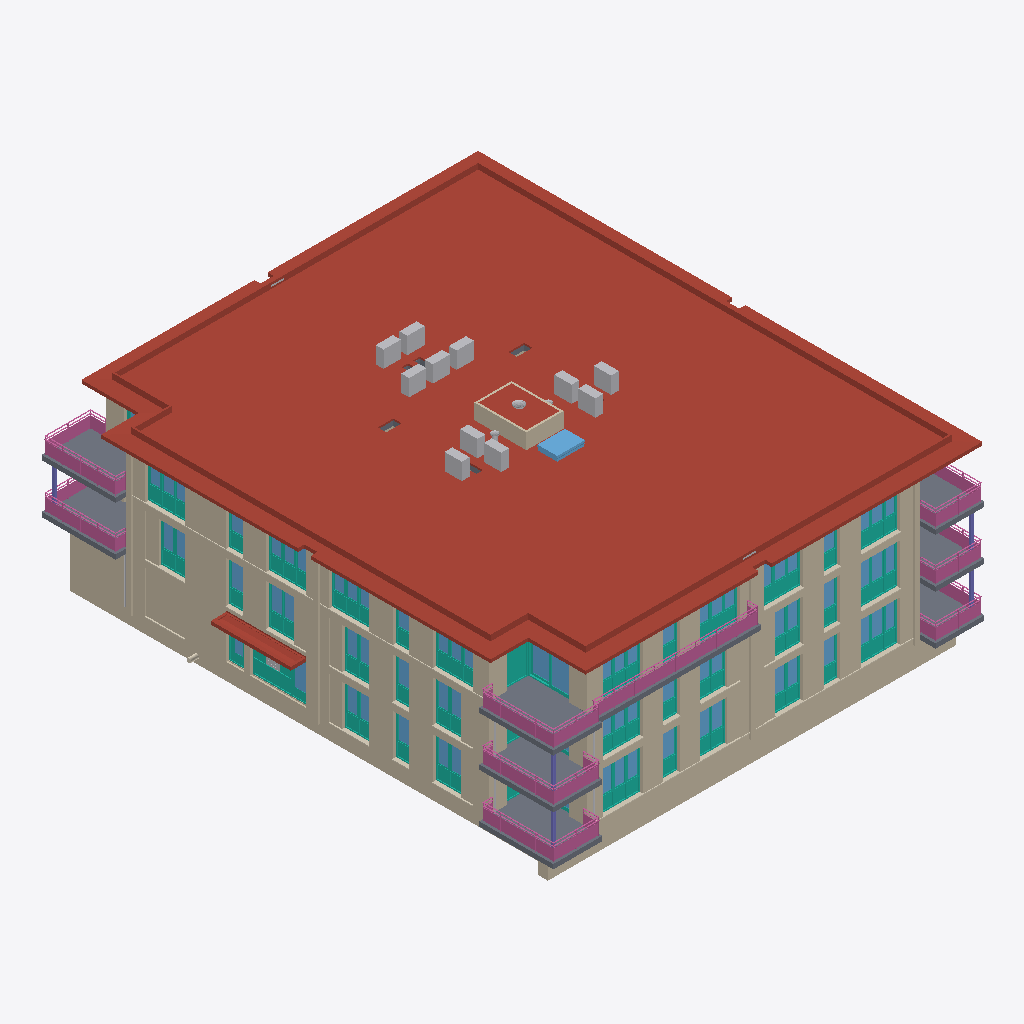
Isometric view of an IFC building model (IFC-SPF (STEP), schema IFC4, length unit millimetre), seen from the south-west, elements coloured by IFC class (only those large enough to see are counted): 195 walls (beige), 72 windows (light blue), 39 curtain walls (teal), 33 coverings (cream), 17 other elements (light grey), 16 railings (pink), 12 slabs (grey), 11 roofs (red-brown), 5 columns (violet).
Extent 26.6 m × 31.2 m × 12.0 m (x, y, z). Storeys (4): 00 begane grond at 0.00 m; 01 eerste verdieping at 3.00 m; 02 tweede verdieping at 6.00 m; 03 dak at 9.00 m. Elements (1973): 1067 IfcWall, 226 IfcDoor, 158 IfcWindow, 137 IfcCovering, 101 IfcCurtainWall, 91 IfcSlab, 66 IfcFlowTerminal, 52 IfcFurniture, 22 IfcRailing, 12 IfcHeatExchanger, 11 IfcRoof, 9 IfcWasteTerminal.

HEADER;
FILE_DESCRIPTION(('ViewDefinition [CoordinationView]','ExchangeRequirement []'),'2;1');
FILE_NAME('Kievitsweg_R23_ILS_Spaces_update.ifc','2026-09-25T00:00:01',('BM13 voorbeeldmodel'),('VNG'),'IfcOpenShell','ILS Omgevingsvergunning - voorbeeldmodel (VNG BM','');
FILE_SCHEMA(('IFC4'));
ENDSEC;
DATA;
#93=IFCPROJECT('1BpW9zAR1AhAgLLMB_5$aa',#18,'AR123-4','Bruto Inhoud','Pand','RottaNove, appartementencomplex','05 Definitief ontwerp',(#85),#82);
#116=IFCSITE('1BpW9zAR1AhAgLLMB_5$ac',#18,'Default',$,'Perceel',#115,$,$,.ELEMENT.,(51,52,16,602782),(4,21,29,458367),0.0,$,#293222);
#98=IFCBUILDING('1BpW9zAR1AhAgLLMB_5$ab',#18,'RottaNova','Bruto-Inhoud','Pand',#96,$,'RottaNova',.ELEMENT.,$,$,#97);
#101=IFCBUILDINGSTOREY('1BpW9zAR1AhAgLLM81w0VZ',#18,'00 begane grond','Bruto-Inhoud','Bouwlaag',#100,$,'00 begane grond',.ELEMENT.,0.0);
#105=IFCBUILDINGSTOREY('1BpW9zAR1AhAgLLM81w0HY',#18,'01 eerste verdieping','Bruto-Inhoud','Bouwlaag',#104,$,'01 eerste verdieping',.ELEMENT.,2999.999999999099);
#109=IFCBUILDINGSTOREY('1BpW9zAR1AhAgLLM81_SKp',#18,'02 tweede verdieping','Bruto-Inhoud','Bouwlaag',#108,$,'02 tweede verdieping',.ELEMENT.,5999.999999999243);
#113=IFCBUILDINGSTOREY('1BpW9zAR1AhAgLLM81_SB3',#18,'03 dak','Bruto-Inhoud','Bouwlaag',#112,$,'03 dak',.ELEMENT.,8999.999999999385);
#139177=IFCROOF('3jVbpQzg9F1foLvxYDyb2l',#18,'Basic Roof:47_RF_dakisolatie 100_GEN-KC:2657501',$,'Basic Roof:47_RF_dakisolatie 100_GEN-KC',#138904,#139176,'2657501',.FLAT_ROOF.);
#210627=IFCROOF('39s5jNAbr0_vUMCr2S0fEu',#18,'27_GM_prefab luifel:prefab luifel:2952288',$,'27_GM_prefab luifel:prefab luifel',#207100,#210626,'2952288',.FLAT_ROOF.);
#206119=IFCROOF('39s5jNAbr0_vUMCr2S0fPO',#18,'27_GM_prefab luifel:prefab luifel:2951552',$,'27_GM_prefab luifel:prefab luifel',#202642,#206118,'2951552',.FLAT_ROOF.);
#215962=IFCROOF('39s5jNAbr0_vUMCr2S0f9I',#18,'27_GM_prefab luifel:prefab luifel:2952586',$,'27_GM_prefab luifel:prefab luifel',#210633,#215961,'2952586',.FLAT_ROOF.);
#219495=IFCROOF('39s5jNAbr0_vUMCr2S0f8E',#18,'27_GM_prefab luifel:prefab luifel:2952662',$,'27_GM_prefab luifel:prefab luifel',#215968,#219494,'2952662',.FLAT_ROOF.);
#198879=IFCWALL('1_b20nQBr0UQK2yTwB16jb',#18,'Basic Wall:21_WA_gevelmetselwerk bruin 100_GEN-KC:2790143',$,'Basic Wall:21_WA_gevelmetselwerk bruin 100_GEN-KC',#198867,#198878,'2790143',.NOTDEFINED.);
#196954=IFCWALL('07w72SRGL2df7rKTuQAK6$',#18,'Basic Wall:16_WA_funderingbalk 600:2777611',$,'Basic Wall:16_WA_funderingbalk 600',#196939,#196953,'2777611',.NOTDEFINED.);
#288374=IFCRAILING('1HPTUAMrn7eBmMQ1mXl8f7',#18,'Railing:KC-34 Stalen hekwerk met glasvulling 700mm:2087374',$,'Railing:KC-34 Stalen hekwerk met glasvulling 700mm',#287551,#288373,'2087374',.NOTDEFINED.);
#197180=IFCWALL('2erGqDdlr9ZQmAsZk$BY78',#18,'Basic Wall:16_WA_funderingbalk 600:2779386',$,'Basic Wall:16_WA_funderingbalk 600',#197168,#197179,'2779386',.NOTDEFINED.);
#13432=IFCSLAB('247DBQ3cDEKR60toy0IFDg',#18,'Floor:23_FL_betonvloer prefab balkon 280:1355507',$,'Floor:23_FL_betonvloer prefab balkon 280',#13389,#13405,'1355507',.FLOOR.);
#63804=IFCSLAB('16yujcLpz1qBJPuircQVhT',#18,'Floor:23_FL_betonvloer prefab balkon 280:1847483',$,'Floor:23_FL_betonvloer prefab balkon 280',#63787,#63803,'1847483',.FLOOR.);
#63771=IFCSLAB('16yujcLpz1qBJPuircQVeJ',#18,'Floor:23_FL_betonvloer prefab balkon 280:1847413',$,'Floor:23_FL_betonvloer prefab balkon 280',#63754,#63770,'1847413',.FLOOR.);
#63738=IFCSLAB('16yujcLpz1qBJPuircQVfF',#18,'Floor:23_FL_betonvloer prefab balkon 280:1847337',$,'Floor:23_FL_betonvloer prefab balkon 280',#63721,#63737,'1847337',.FLOOR.);
#108206=IFCWALL('1lZikElbT2dQjWQ75THwqH',#18,'Basic Wall:21_WA_gevelmetselwerk rood 100_GEN-KC:2364318',$,'Basic Wall:21_WA_gevelmetselwerk rood 100_GEN-KC',#108194,#108205,'2364318',.NOTDEFINED.);
#241479=IFCWALL('12TRpfJBr5Guj7BIC9IgRY',#18,'Basic Wall:21_WA_gevelmetselwerk rood 100_GEN-KC:3582306',$,'Basic Wall:21_WA_gevelmetselwerk rood 100_GEN-KC',#241467,#241478,'3582306',.NOTDEFINED.);
#118629=IFCWALL('1VX0Ipv3XCBfC2ql8DAugN',#18,'Basic Wall:21_WA_gevelmetselwerk rood 100_GEN-KC:2392099',$,'Basic Wall:21_WA_gevelmetselwerk rood 100_GEN-KC',#118617,#118628,'2392099',.NOTDEFINED.);
#281441=IFCRAILING('16yujcLpz1qBJPuircQVf2',#18,'Railing:KC-34 Stalen hekwerk met glasvulling 700mm:1847332',$,'Railing:KC-34 Stalen hekwerk met glasvulling 700mm',#280930,#281440,'1847332',.NOTDEFINED.);
#198054=IFCROOF('1g4ihVf5XD08FKfdclu4Pz',#18,'27_GM_prefab entree luifel:prefab luifel:2788310',$,'27_GM_prefab entree luifel:prefab luifel',#197361,#198053,'2788310',.FLAT_ROOF.);
#287116=IFCRAILING('16yujcLpz1qBJPuircQVkm',#18,'Railing:KC-34 Stalen hekwerk met glasvulling 700mm:1847766',$,'Railing:KC-34 Stalen hekwerk met glasvulling 700mm',#286606,#287115,'1847766',.NOTDEFINED.);
#283333=IFCRAILING('16yujcLpz1qBJPuircQVhG',#18,'Railing:KC-34 Stalen hekwerk met glasvulling 700mm:1847478',$,'Railing:KC-34 Stalen hekwerk met glasvulling 700mm',#282822,#283332,'1847478',.NOTDEFINED.);
#77358=IFCWALL('0h4A$pbCzAqehr3IW4fxj8',#18,'Basic Wall:21_WA_gevelmetselwerk bruin 100_GEN-KC:2233811',$,'Basic Wall:21_WA_gevelmetselwerk bruin 100_GEN-KC',#77346,#77357,'2233811',.NOTDEFINED.);
#207094=IFCROOF('39s5jNAbr0_vUMCr2S0fHG',#18,'27_GM_prefab luifel:prefab luifel:2952072',$,'27_GM_prefab luifel:prefab luifel',#206536,#207093,'2952072',.FLAT_ROOF.);
#183768=IFCROOF('3vwW7khbzAffbafPNHD9nF',#18,'Basic Roof:47_RF_dakisolatie 150_GEN-KC:2663891',$,'Basic Roof:47_RF_dakisolatie 150_GEN-KC',#183766,$,'2663891',.FLAT_ROOF.);
#220481=IFCROOF('39s5jNAbr0_vUMCr2S0f7H',#18,'27_GM_prefab luifel:prefab luifel:2952713',$,'27_GM_prefab luifel:prefab luifel',#219910,#220480,'2952713',.FLAT_ROOF.);
#63917=IFCSLAB('16yujcLpz1qBJPuircQVkz',#18,'Floor:23_FL_betonvloer prefab balkon 400:1847771',$,'Floor:23_FL_betonvloer prefab balkon 400',#63907,#63916,'1847771',.FLOOR.);
#63837=IFCSLAB('16yujcLpz1qBJPuircQVgB',#18,'Floor:23_FL_betonvloer prefab balkon 280:1847533',$,'Floor:23_FL_betonvloer prefab balkon 280',#63820,#63836,'1847533',.FLOOR.);
#282387=IFCRAILING('16yujcLpz1qBJPuircQVeM',#18,'Railing:KC-34 Stalen hekwerk met glasvulling 700mm:1847408',$,'Railing:KC-34 Stalen hekwerk met glasvulling 700mm',#281876,#282386,'1847408',.NOTDEFINED.);
#196922=IFCSLAB('0d0U_02cb1ARCJOfm8PaaH',#18,'Floor:23_FL_betonvloer prefab balkon 280:2776382',$,'Floor:23_FL_betonvloer prefab balkon 280',#196905,#196921,'2776382',.FLOOR.);
#118827=IFCWALL('1VX0Ipv3XCBfC2ql8DAuZP',#18,'Basic Wall:21_WA_gevelmetselwerk wit 100_GEN-KC:2392685',$,'Basic Wall:21_WA_gevelmetselwerk wit 100_GEN-KC',#118815,#118826,'2392685',.NOTDEFINED.);
#13433=IFCSLAB('0CU$R0pvgk0tH23NvTp9Y2',#18,'Floor:23_FL_betonvloer prefab balkon 280:1355507:2',$,'Floor:23_FL_betonvloer prefab balkon 280',#13414,#13413,'1355507',.FLOOR.);
#289182=IFCRAILING('0d0U_02cb1ARCJOfm8PaaK',#18,'Railing:KC-34 Stalen hekwerk met glasvulling 700mm:2776379',$,'Railing:KC-34 Stalen hekwerk met glasvulling 700mm',#288671,#289181,'2776379',.NOTDEFINED.);
#286171=IFCRAILING('16yujcLpz1qBJPuircQViH',#18,'Railing:KC-34 Stalen hekwerk met glasvulling 700mm:1847671',$,'Railing:KC-34 Stalen hekwerk met glasvulling 700mm',#285660,#286170,'1847671',.NOTDEFINED.);
#284279=IFCRAILING('16yujcLpz1qBJPuircQVgE',#18,'Railing:KC-34 Stalen hekwerk met glasvulling 700mm:1847528',$,'Railing:KC-34 Stalen hekwerk met glasvulling 700mm',#283768,#284278,'1847528',.NOTDEFINED.);
#273033=IFCSLAB('2x_JWvhQz65vDjzG8dHbeM',#18,'Floor:23_FL_betonvloer prefab balkon 280:3802935',$,'Floor:23_FL_betonvloer prefab balkon 280',#273018,#273032,'3802935',.FLOOR.);
#273002=IFCSLAB('2x_JWvhQz65vDjzG8dHbeC',#18,'Floor:23_FL_betonvloer prefab balkon 280:3802925',$,'Floor:23_FL_betonvloer prefab balkon 280',#272987,#273001,'3802925',.FLOOR.);
#118659=IFCWALL('1VX0Ipv3XCBfC2ql8DAueo',#18,'Basic Wall:21_WA_gevelmetselwerk rood 100_GEN-KC:2392198',$,'Basic Wall:21_WA_gevelmetselwerk rood 100_GEN-KC',#118647,#118658,'2392198',.NOTDEFINED.);
#70127=IFCWALL('1XVsAnvYL0Lh9SPVmHiivt',#18,'Basic Wall:21_WA_gevelmetselwerk rood 100_GEN-KC:2212272',$,'Basic Wall:21_WA_gevelmetselwerk rood 100_GEN-KC',#70115,#70126,'2212272',.NOTDEFINED.);
#118318=IFCWALL('0lt1q0c7v2YvcN1W8fzuwY',#18,'Basic Wall:21_WA_gevelmetselwerk rood 100_GEN-KC:2389882',$,'Basic Wall:21_WA_gevelmetselwerk rood 100_GEN-KC',#118306,#118317,'2389882',.NOTDEFINED.);
#185788=IFCWALL('1dY$0dRFL3uw4lxJzjSKjD',#18,'Basic Wall:21_WA_gevelmetselwerk rood 100_GEN-KC:2684785',$,'Basic Wall:21_WA_gevelmetselwerk rood 100_GEN-KC',#185776,#185787,'2684785',.NOTDEFINED.);
#187754=IFCWALL('1dY$0dRFL3uw4lxJzjSKYR',#18,'Basic Wall:21_WA_gevelmetselwerk rood 100_GEN-KC:2684863',$,'Basic Wall:21_WA_gevelmetselwerk rood 100_GEN-KC',#187742,#187753,'2684863',.NOTDEFINED.);
#206530=IFCROOF('39s5jNAbr0_vUMCr2S0fMo',#18,'27_GM_prefab luifel:prefab luifel:2951786',$,'27_GM_prefab luifel:prefab luifel',#206127,#206529,'2951786',.FLAT_ROOF.);
#242346=IFCCURTAINWALL('0BaT2O$bn7agPGsRLysmUp',#18,'Curtain Wall:31_CW_Ontwerpkozijn 067x114:3591778',$,'Curtain Wall:31_CW_Ontwerpkozijn 067x114',#242345,$,'3591778',.NOTDEFINED.);
#183843=IFCWALL('0FFj1Uj4b5tf7OmDl1BXUn',#18,'Basic Wall:21_WA_isolatie dakopstand 115_GEN-KC:2667353',$,'Basic Wall:21_WA_isolatie dakopstand 115_GEN-KC',#183831,#183842,'2667353',.NOTDEFINED.);
#234717=IFCWALL('1P8QhabAD1Ne_DcR585BLz',#18,'Basic Wall:21_WA_gevelmetselwerk bruin 100_GEN-KC:3442375',$,'Basic Wall:21_WA_gevelmetselwerk bruin 100_GEN-KC',#234705,#234716,'3442375',.NOTDEFINED.);
#117325=IFCCURTAINWALL('2w2NJ0LRH2QRuSApU05ATH',#18,'Curtain Wall:31_CW_Ontwerpkozijn 067x114:2389031',$,'Curtain Wall:31_CW_Ontwerpkozijn 067x114',#117324,$,'2389031',.NOTDEFINED.);
#125405=IFCWALL('01n$Y$f9n9BBXRGmUJ3RQ3',#18,'Basic Wall:21_WA_gevelmetselwerk rood 100_GEN-KC:2430563',$,'Basic Wall:21_WA_gevelmetselwerk rood 100_GEN-KC',#125371,#125404,'2430563',.NOTDEFINED.);
#125167=IFCWALL('01n$Y$f9n9BBXRGmUJ3RQ1',#18,'Basic Wall:21_WA_gevelmetselwerk rood 100_GEN-KC:2430561',$,'Basic Wall:21_WA_gevelmetselwerk rood 100_GEN-KC',#125155,#125166,'2430561',.NOTDEFINED.);
#118258=IFCWALL('2w2NJ0LRH2QRuSApU05ASM',#18,'Basic Wall:21_WA_gevelmetselwerk rood 100_GEN-KC:2389088',$,'Basic Wall:21_WA_gevelmetselwerk rood 100_GEN-KC',#118246,#118257,'2389088',.NOTDEFINED.);
#115966=IFCWALL('2w2NJ0LRH2QRuSApU05A2T',#18,'Basic Wall:21_WA_gevelmetselwerk rood 100_GEN-KC:2388971',$,'Basic Wall:21_WA_gevelmetselwerk rood 100_GEN-KC',#115954,#115965,'2388971',.NOTDEFINED.);
#115996=IFCWALL('2w2NJ0LRH2QRuSApU05A2Q',#18,'Basic Wall:21_WA_gevelmetselwerk rood 100_GEN-KC:2388972',$,'Basic Wall:21_WA_gevelmetselwerk rood 100_GEN-KC',#115984,#115995,'2388972',.NOTDEFINED.);
#118288=IFCWALL('2w2NJ0LRH2QRuSApU05ASN',#18,'Basic Wall:21_WA_gevelmetselwerk rood 100_GEN-KC:2389089',$,'Basic Wall:21_WA_gevelmetselwerk rood 100_GEN-KC',#118276,#118287,'2389089',.NOTDEFINED.);
#97625=IFCCURTAINWALL('09WYYvaen7uvrk34OuajOB',#18,'Curtain Wall:31_CW_Ontwerpkozijn 067x114:2284582',$,'Curtain Wall:31_CW_Ontwerpkozijn 067x114',#97624,$,'2284582',.NOTDEFINED.);
#115326=IFCCURTAINWALL('2w2NJ0LRH2QRuSApU05A34',#18,'Curtain Wall:31_CW_Ontwerpkozijn 067x114:2388914',$,'Curtain Wall:31_CW_Ontwerpkozijn 067x114',#115325,$,'2388914',.NOTDEFINED.);
#183744=IFCWINDOW('3vwW7khbzAffbafPNHD9lE',#18,'37_WIN_UN_dakluik RHT_Gorter:RHT1015:2663886',$,'37_WIN_UN_dakluik RHT_Gorter:RHT1015',#183743,#183740,'2663886',3244.6873155517196,3029.5336169041016,.WINDOW.,.NOTDEFINED.,$);
#65958=IFCWALL('0$b68t7vD518wjeaHtz9L$',#18,'Basic Wall:21_WA_gevelmetselwerk bruin 100_GEN-KC:1938772',$,'Basic Wall:21_WA_gevelmetselwerk bruin 100_GEN-KC',#65946,#65957,'1938772',.NOTDEFINED.);
#101291=IFCCURTAINWALL('1hMaAIsu9BZwAXKMuWNMaM',#18,'Curtain Wall:31_CW_Ontwerpkozijn 067x114:2340145',$,'Curtain Wall:31_CW_Ontwerpkozijn 067x114',#101290,$,'2340145',.NOTDEFINED.);
#91975=IFCCURTAINWALL('09WYYvaen7uvrk34OuaiCO',#18,'Curtain Wall:31_CW_Ontwerpkozijn 067x114:2279733',$,'Curtain Wall:31_CW_Ontwerpkozijn 067x114',#91974,$,'2279733',.NOTDEFINED.);
#92389=IFCCURTAINWALL('09WYYvaen7uvrk34OuaiFW',#18,'Curtain Wall:31_CW_Ontwerpkozijn 067x114:2279885',$,'Curtain Wall:31_CW_Ontwerpkozijn 067x114',#92388,$,'2279885',.NOTDEFINED.);
#91561=IFCCURTAINWALL('09WYYvaen7uvrk34OuaiBT',#18,'Curtain Wall:31_CW_Ontwerpkozijn 067x114:2279664',$,'Curtain Wall:31_CW_Ontwerpkozijn 067x114',#91560,$,'2279664',.NOTDEFINED.);
#91147=IFCCURTAINWALL('09WYYvaen7uvrk34Ouai94',#18,'Curtain Wall:31_CW_Ontwerpkozijn 067x114:2279529',$,'Curtain Wall:31_CW_Ontwerpkozijn 067x114',#91146,$,'2279529',.NOTDEFINED.);
#85588=IFCCURTAINWALL('2z8iFPdqj1rgGKPLzBNK3g',#18,'Curtain Wall:31_CW_Ontwerpkozijn 067x114:2266198',$,'Curtain Wall:31_CW_Ontwerpkozijn 067x114',#85587,$,'2266198',.NOTDEFINED.);
#88725=IFCCURTAINWALL('02fG3lSO5DLQjJuMRDYsEw',#18,'Curtain Wall:31_CW_Ontwerpkozijn 067x114:2274224',$,'Curtain Wall:31_CW_Ontwerpkozijn 067x114',#88724,$,'2274224',.NOTDEFINED.);
#118719=IFCWALL('1VX0Ipv3XCBfC2ql8DAuY8',#18,'Basic Wall:21_WA_gevelmetselwerk wit 100_GEN-KC:2392636',$,'Basic Wall:21_WA_gevelmetselwerk wit 100_GEN-KC',#118707,#118718,'2392636',.NOTDEFINED.);
#36524=IFCWALL('2gqM4Km1rAgu4vEkFpGgao',#18,'Basic Wall:21_WA_gevelmetselwerk bruin 100_GEN-KC:1436351',$,'Basic Wall:21_WA_gevelmetselwerk bruin 100_GEN-KC',#36509,#36523,'1436351',.NOTDEFINED.);
#119114=IFCWALL('1VX0Ipv3XCBfC2ql8DAuu8',#18,'Basic Wall:21_WA_gevelmetselwerk wit 100_GEN-KC:2393276',$,'Basic Wall:21_WA_gevelmetselwerk wit 100_GEN-KC',#119102,#119113,'2393276',.NOTDEFINED.);
#234687=IFCWALL('1P8QhabAD1Ne_DcR585BMA',#18,'Basic Wall:21_WA_gevelmetselwerk bruin 100_GEN-KC:3442224',$,'Basic Wall:21_WA_gevelmetselwerk bruin 100_GEN-KC',#234675,#234686,'3442224',.NOTDEFINED.);
#87411=IFCCURTAINWALL('02fG3lSO5DLQjJuMRDYqjd',#18,'Curtain Wall:31_CW_Ontwerpkozijn 067x114:2268013',$,'Curtain Wall:31_CW_Ontwerpkozijn 067x114',#87410,$,'2268013',.NOTDEFINED.);
#119196=IFCWALL('1VX0Ipv3XCBfC2ql8DAuv7',#18,'Basic Wall:21_WA_gevelmetselwerk wit 100_GEN-KC:2393331',$,'Basic Wall:21_WA_gevelmetselwerk wit 100_GEN-KC',#119184,#119195,'2393331',.NOTDEFINED.);
#86515=IFCCURTAINWALL('2z8iFPdqj1rgGKPLzBNK0L',#18,'Curtain Wall:31_CW_Ontwerpkozijn 067x114:2266281',$,'Curtain Wall:31_CW_Ontwerpkozijn 067x114',#86514,$,'2266281',.NOTDEFINED.);
#77291=IFCWALL('0h4A$pbCzAqehr3IW4fxjA',#18,'Basic Wall:21_WA_gevelmetselwerk rood 100_GEN-KC:2233809',$,'Basic Wall:21_WA_gevelmetselwerk rood 100_GEN-KC',#77279,#77290,'2233809',.NOTDEFINED.);
#70007=IFCWALL('3HlwlpzP16FBC3w8dJyo7$',#18,'Basic Wall:21_WA_gevelmetselwerk rood 100_GEN-KC:2194321',$,'Basic Wall:21_WA_gevelmetselwerk rood 100_GEN-KC',#69995,#70006,'2194321',.NOTDEFINED.);
#64197=IFCCURTAINWALL('16yujcLpz1qBJPuircQOSz',#18,'Curtain Wall:31_CW_Ontwerpkozijn 067x114:1854811',$,'Curtain Wall:31_CW_Ontwerpkozijn 067x114',#64196,$,'1854811',.NOTDEFINED.);
#219904=IFCROOF('39s5jNAbr0_vUMCr2S0f7G',#18,'27_GM_prefab luifel:prefab luifel:2952712',$,'27_GM_prefab luifel:prefab luifel',#219501,#219903,'2952712',.FLAT_ROOF.);
#183933=IFCWALL('0FFj1Uj4b5tf7OmDl1BWch',#18,'Basic Wall:21_WA_isolatie dakopstand 115_GEN-KC:2667371',$,'Basic Wall:21_WA_isolatie dakopstand 115_GEN-KC',#183921,#183932,'2667371',.NOTDEFINED.);
#125018=IFCWALL('01n$Y$f9n9BBXRGmUJ3RHT',#18,'Basic Wall:21_WA_gevelmetselwerk rood 100_GEN-KC:2430141',$,'Basic Wall:21_WA_gevelmetselwerk rood 100_GEN-KC',#125006,#125017,'2430141',.NOTDEFINED.);
#124958=IFCWALL('01n$Y$f9n9BBXRGmUJ3REQ',#18,'Basic Wall:21_WA_gevelmetselwerk rood 100_GEN-KC:2429818',$,'Basic Wall:21_WA_gevelmetselwerk rood 100_GEN-KC',#124911,#124957,'2429818',.NOTDEFINED.);
#126398=IFCWALL('2A8ssfbnj0JQSXscYjdlgR',#18,'Basic Wall:21_WA_gevelmetselwerk rood 100_GEN-KC:2436017',$,'Basic Wall:21_WA_gevelmetselwerk rood 100_GEN-KC',#126386,#126397,'2436017',.NOTDEFINED.);
#126506=IFCWALL('2A8ssfbnj0JQSXscYjdlrg',#18,'Basic Wall:21_WA_gevelmetselwerk rood 100_GEN-KC:2436160',$,'Basic Wall:21_WA_gevelmetselwerk rood 100_GEN-KC',#126494,#126505,'2436160',.NOTDEFINED.);
#114838=IFCCURTAINWALL('2w2NJ0LRH2QRuSApU05A3l',#18,'Curtain Wall:31_CW_Ontwerpkozijn 067x114:2388889',$,'Curtain Wall:31_CW_Ontwerpkozijn 067x114',#114837,$,'2388889',.NOTDEFINED.);
#97135=IFCCURTAINWALL('09WYYvaen7uvrk34OuajOg',#18,'Curtain Wall:31_CW_Ontwerpkozijn 067x114:2284551',$,'Curtain Wall:31_CW_Ontwerpkozijn 067x114',#97134,$,'2284551',.NOTDEFINED.);
#186578=IFCCURTAINWALL('1dY$0dRFL3uw4lxJzjSKjM',#18,'Curtain Wall:31_CW_Ontwerpkozijn 067x114:2684796',$,'Curtain Wall:31_CW_Ontwerpkozijn 067x114',#186577,$,'2684796',.NOTDEFINED.);
#96554=IFCCURTAINWALL('09WYYvaen7uvrk34Ouaj$z',#18,'Curtain Wall:31_CW_Ontwerpkozijn 067x114:2282960',$,'Curtain Wall:31_CW_Ontwerpkozijn 067x114',#96553,$,'2282960',.NOTDEFINED.);
#129390=IFCHEATEXCHANGER('08sFZ6eBb6Sf7V7YT$Op6O',#18,'51_ME_UN_Mechanical Equipment 2:Mechanical Equipment 1:2502164',$,'51_ME_UN_Mechanical Equipment 2:Mechanical Equipment 1',#129389,#129386,'2502164',.NOTDEFINED.);
#129527=IFCHEATEXCHANGER('08sFZ6eBb6Sf7V7YT$Op4H',#18,'51_ME_UN_Mechanical Equipment 8:Mechanical Equipment 1:2502301',$,'51_ME_UN_Mechanical Equipment 8:Mechanical Equipment 1',#129526,#129523,'2502301',.NOTDEFINED.);
#129554=IFCHEATEXCHANGER('08sFZ6eBb6Sf7V7YT$Op4y',#18,'51_ME_UN_Mechanical Equipment 9:Mechanical Equipment 1:2502320',$,'51_ME_UN_Mechanical Equipment 9:Mechanical Equipment 1',#129553,#129550,'2502320',.NOTDEFINED.);
#129473=IFCHEATEXCHANGER('08sFZ6eBb6Sf7V7YT$Op71',#18,'51_ME_UN_Mechanical Equipment 5:Mechanical Equipment 1:2502221',$,'51_ME_UN_Mechanical Equipment 5:Mechanical Equipment 1',#129472,#129469,'2502221',.NOTDEFINED.);
#129662=IFCHEATEXCHANGER('08sFZ6eBb6Sf7V7YT$Op5m',#18,'51_ME_UN_Mechanical Equipment 13:Mechanical Equipment 1:2502396',$,'51_ME_UN_Mechanical Equipment 13:Mechanical Equipment 1',#129661,#129658,'2502396',.NOTDEFINED.);
#129608=IFCHEATEXCHANGER('08sFZ6eBb6Sf7V7YT$Op5Q',#18,'51_ME_UN_Mechanical Equipment 11:Mechanical Equipment 1:2502358',$,'51_ME_UN_Mechanical Equipment 11:Mechanical Equipment 1',#129607,#129604,'2502358',.NOTDEFINED.);
#129500=IFCHEATEXCHANGER('08sFZ6eBb6Sf7V7YT$Op7i',#18,'51_ME_UN_Mechanical Equipment 6:Mechanical Equipment 1:2502240',$,'51_ME_UN_Mechanical Equipment 6:Mechanical Equipment 1',#129499,#129496,'2502240',.NOTDEFINED.);
ENDSEC;
